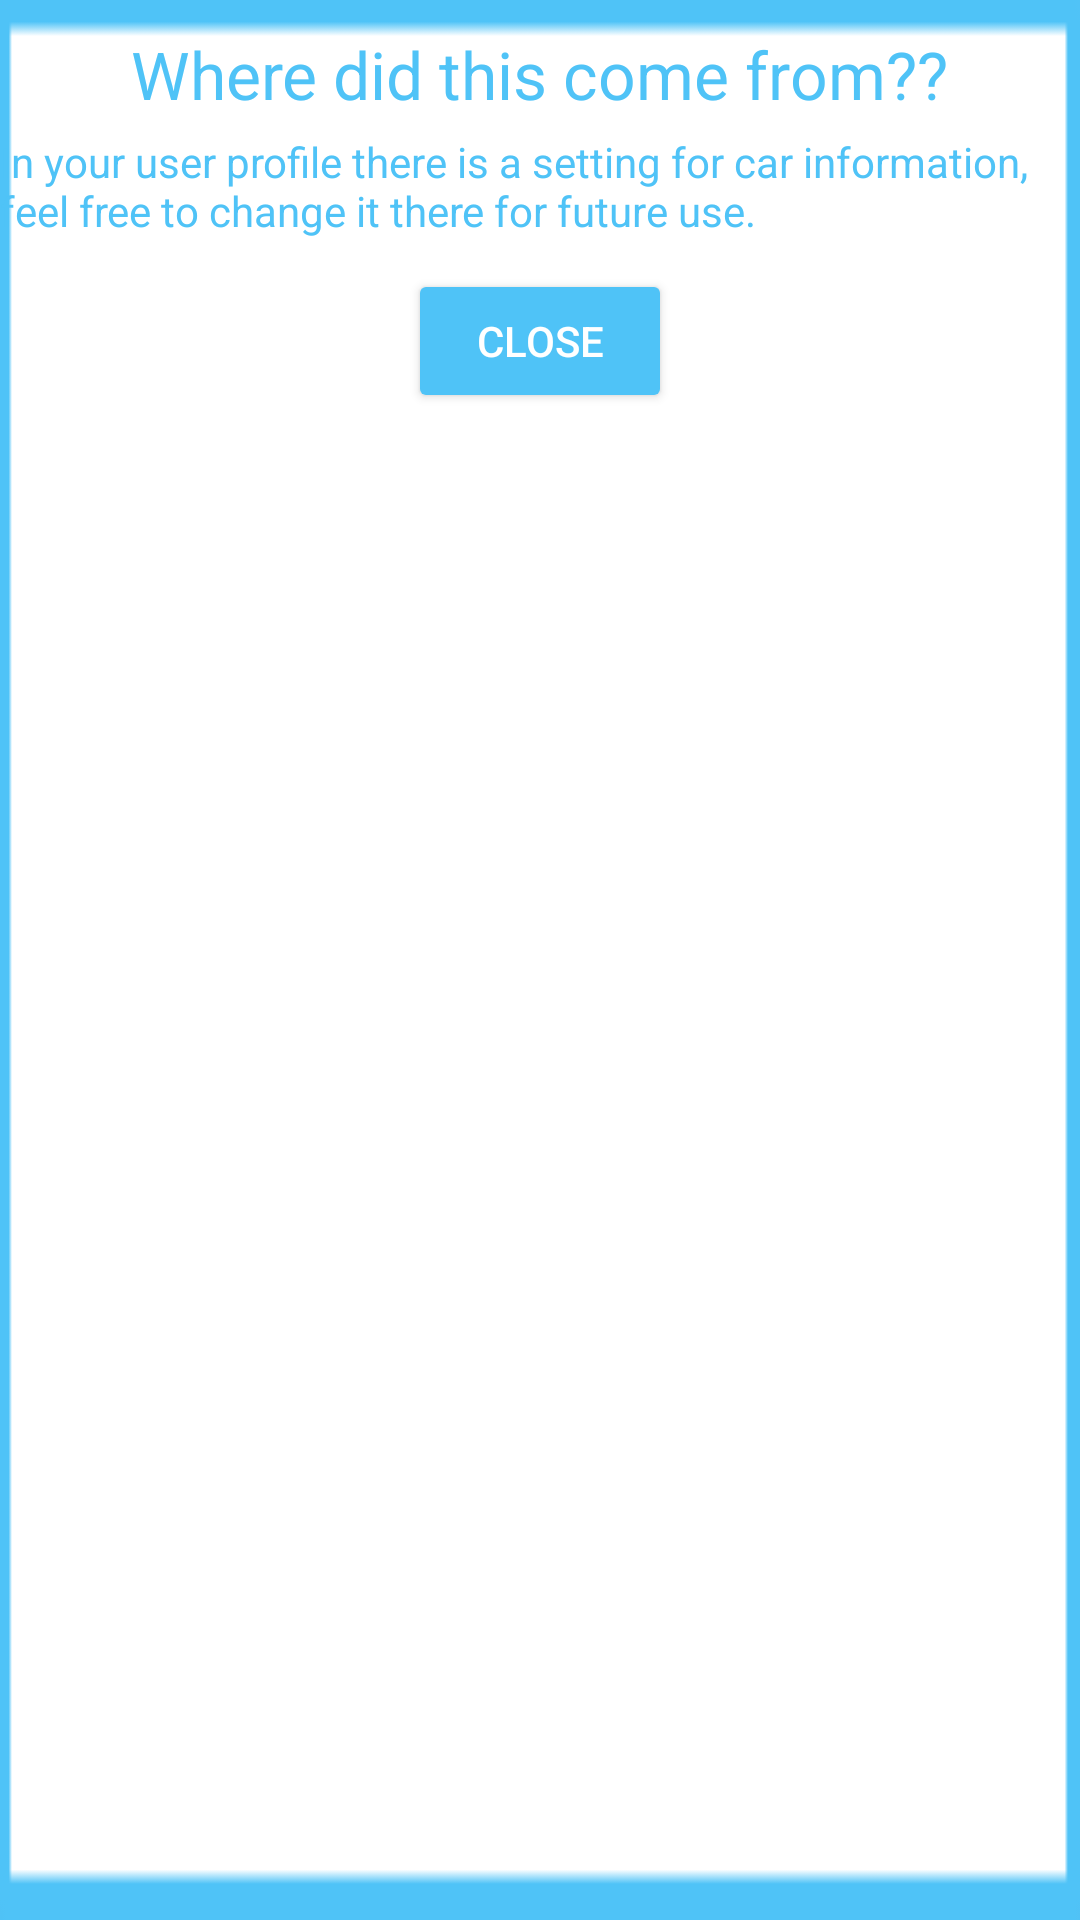

Produce the Android XML layout that renders to this screen, including the resource entries it uses.
<!-- AndroidManifest.xml: application theme AppTheme -->
<!-- res/layout/activity_car_help.xml -->
<?xml version="1.0" encoding="utf-8"?>
<LinearLayout xmlns:android="http://schemas.android.com/apk/res/android"
    android:layout_width="wrap_content"
    android:id="@+id/activity_car_help"
    android:layout_height="wrap_content"
    android:background="@drawable/popup_bg"
    android:orientation="vertical" >

    <TextView
        android:id="@+id/textView1"
        android:layout_width="wrap_content"
        android:layout_height="wrap_content"
        android:layout_gravity="center_horizontal"
        android:layout_marginTop="10dp"
        android:text="Where did this come from??"
        android:textColor="@color/colorPrimary"
        android:textAppearance="?android:attr/textAppearanceLarge" />

    <TextView
        android:id="@+id/textView2"
        android:layout_marginTop="5dp"
        android:layout_width="wrap_content"
        android:layout_gravity="center_horizontal"
        android:layout_height="wrap_content"
        android:textColor="@color/colorPrimary"
        android:text="In your user profile there is a setting for car information, feel free to change it there for future use." />
    <LinearLayout
        android:orientation="horizontal"
        android:layout_gravity="center_horizontal"
        android:gravity="center"
        android:layout_width="fill_parent"
        android:layout_height="wrap_content"
        android:layout_marginTop="10dp">
        <Button
            android:id="@+id/car_help_close_button"
            android:layout_marginTop="10dp"
            android:gravity="center"
            android:layout_gravity="center_horizontal"
            android:layout_width="wrap_content"
            android:layout_height="wrap_content"
            android:backgroundTint="@color/colorPrimary"
            android:textColor="@android:color/white"
            android:text="Close" />
    </LinearLayout>>

</LinearLayout>
<!-- resources referenced by this layout -->
<resources>
  <color name="colorPrimary">#4fc3f7</color>
  <!-- drawable popup_bg: png bitmap (drawable, 610 bytes) -->
  <style name="AppTheme" parent="Theme.AppCompat.Light.DarkActionBar">
          
          <item name="colorPrimary">@color/colorPrimary</item>
          <item name="colorPrimaryDark">@color/colorPrimaryDark</item>
          <item name="colorAccent">@color/colorAccent</item>
          <item name="android:actionMenuTextColor">@color/colorWhite</item>
  
      </style>
  <color name="colorPrimaryDark">#4285f4</color>
  <color name="colorAccent">#4285f4</color>
</resources>
